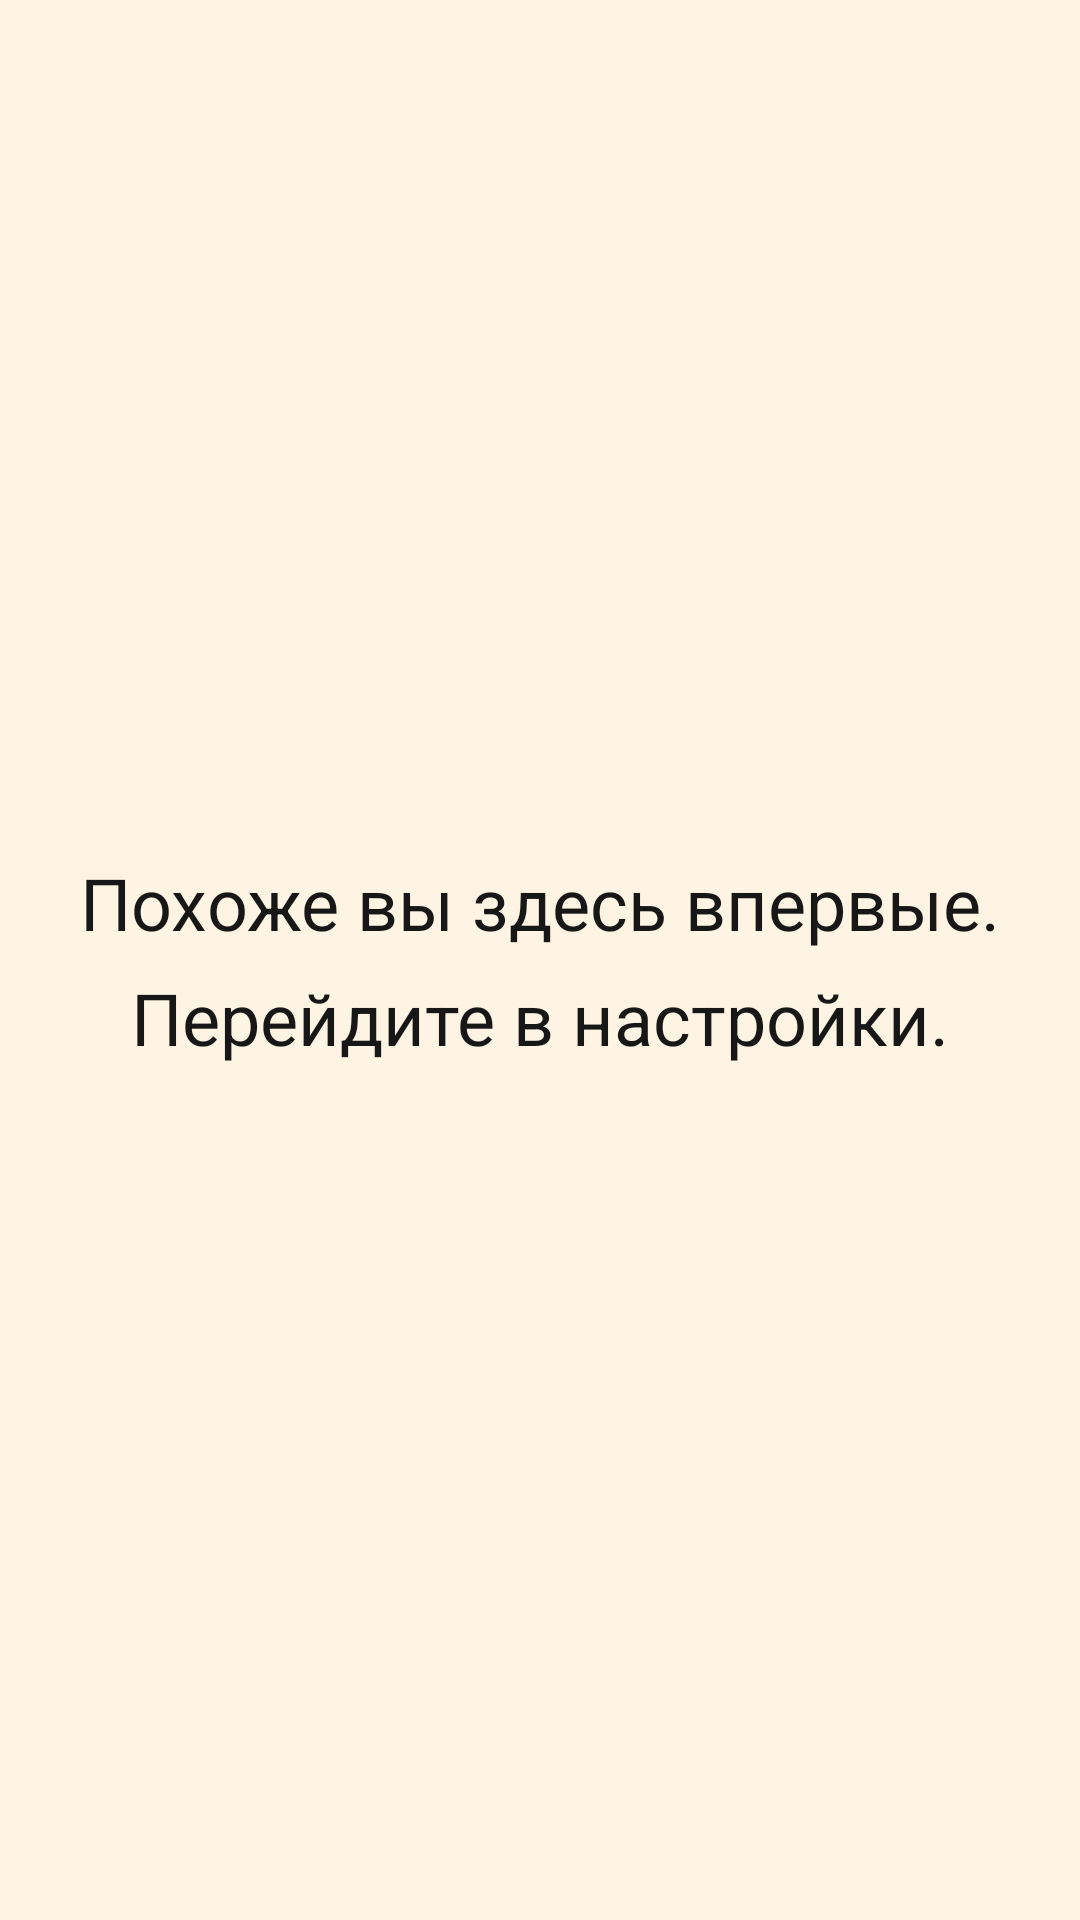

Reconstruct the res/layout file that produces this screen, plus the resources it refers to.
<!-- AndroidManifest.xml: application theme Theme.SghtSchedule_VKR -->
<!-- res/layout/fragment_nope.xml -->
<?xml version="1.0" encoding="utf-8"?>
<LinearLayout xmlns:android="http://schemas.android.com/apk/res/android"
    android:orientation="vertical"
    android:gravity="center"
    android:layout_width="match_parent"
    android:layout_height="match_parent"
    android:background="@color/background">

    <TextView
        android:layout_width="match_parent"
        android:layout_height="match_parent"
        android:gravity="center"
        android:lineSpacingExtra="10sp"
        android:text="@string/nope"
        android:textColor="@color/black4"
        android:textSize="24sp" />

</LinearLayout>
<!-- resources referenced by this layout -->
<resources>
  <color name="background">#FDF4E3</color>
  <color name="black4">#171717</color>
  <string name="nope">Похоже вы здесь впервые. Перейдите в настройки.</string>
  <style name="Theme.SghtSchedule_VKR" parent="Theme.AppCompat.Light.NoActionBar">
          <item name="colorPrimary">@color/colorPrimary</item>
          <item name="colorPrimaryDark">@color/colorPrimaryDark</item>
          <item name="colorAccent">@color/colorAccent</item>
          <item name="android:statusBarColor" tools:targetApi="lollipop">#00000000</item>
      </style>
  <color name="colorPrimary">	#FF2400</color>
  <color name="colorPrimaryDark">#9966CC</color>
  <color name="colorAccent">#7FFFD4</color>
</resources>
